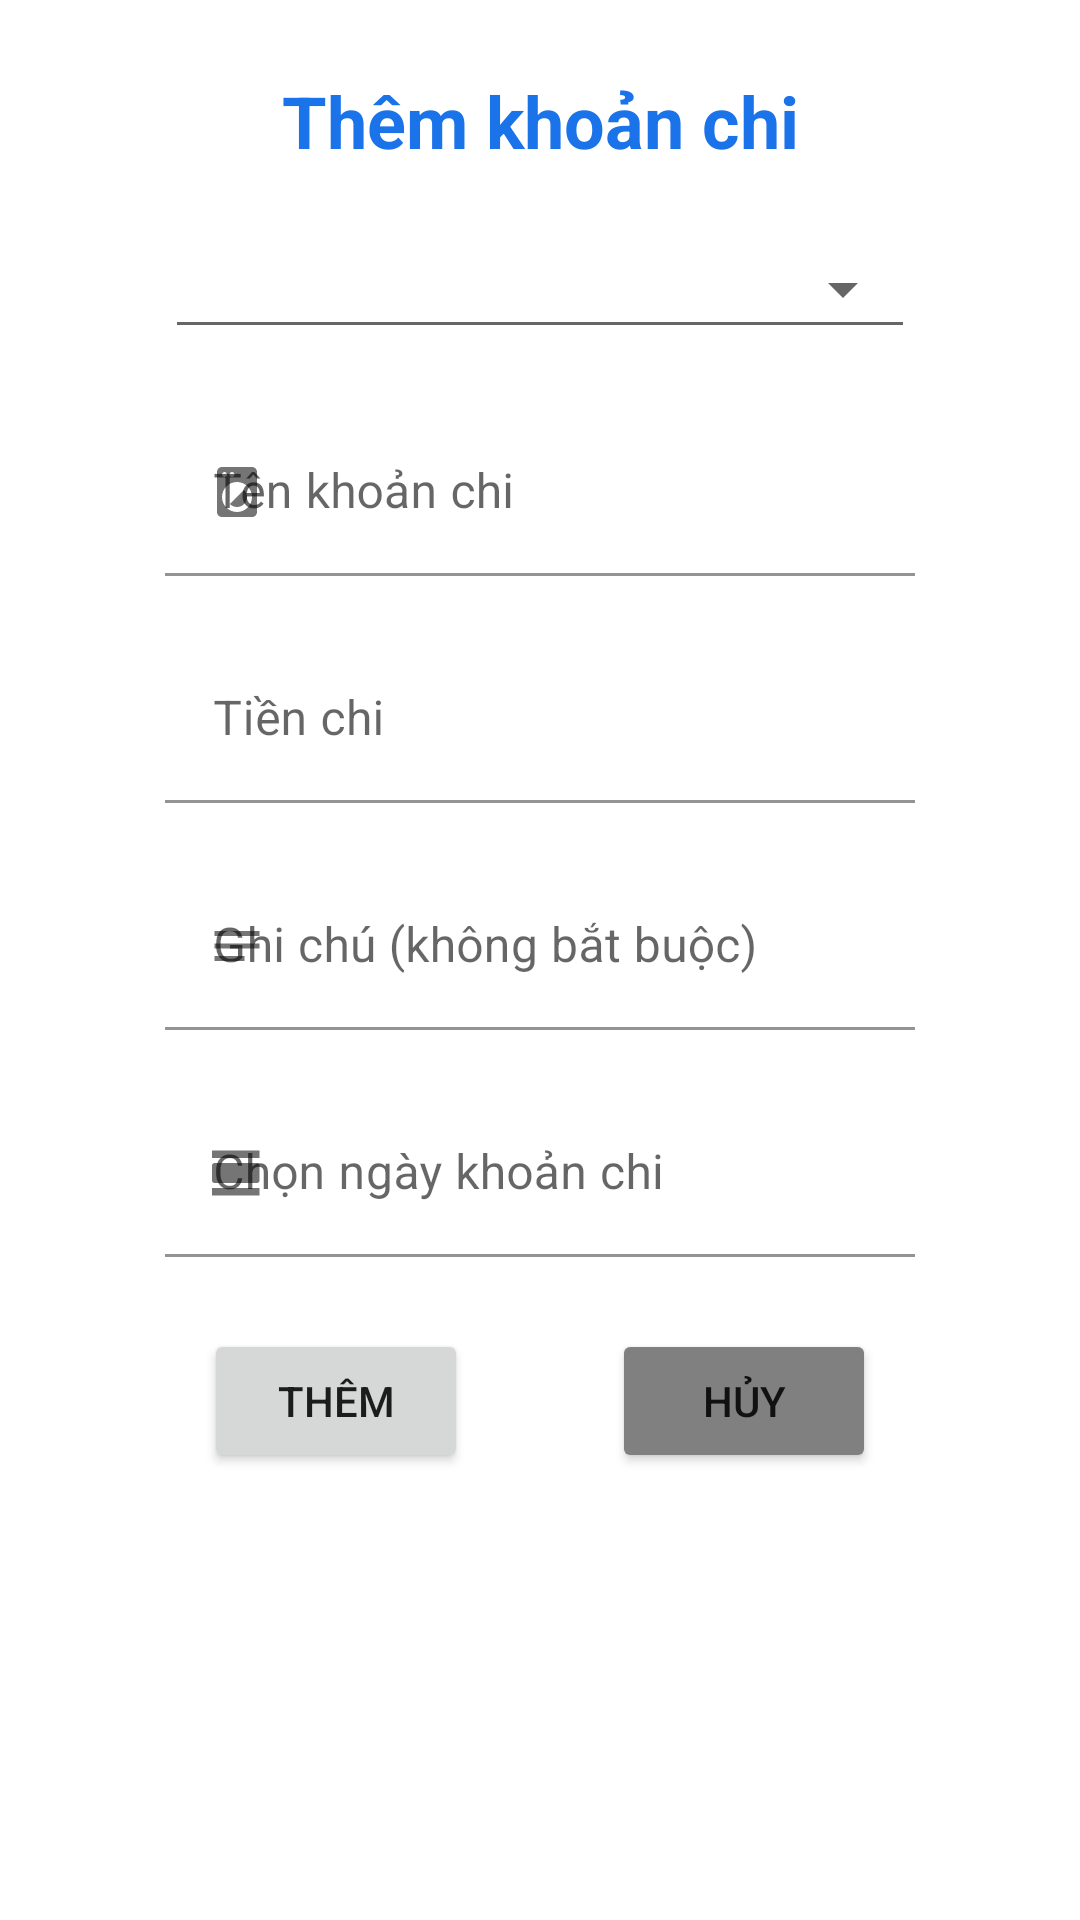

Produce the Android XML layout that renders to this screen, including the resource entries it uses.
<!-- AndroidManifest.xml: application theme Theme.Assginment_MOB403 -->
<!-- res/layout/dialog_add_khoanchi.xml -->
<?xml version="1.0" encoding="utf-8"?>
<androidx.constraintlayout.widget.ConstraintLayout xmlns:android="http://schemas.android.com/apk/res/android"
    xmlns:app="http://schemas.android.com/apk/res-auto"
    android:layout_width="match_parent"
    android:layout_height="match_parent">

    <ScrollView
        android:layout_width="match_parent"
        android:layout_height="match_parent">

        <androidx.constraintlayout.widget.ConstraintLayout
            android:layout_width="match_parent"
            android:layout_height="match_parent"
            android:paddingLeft="20dp"
            android:paddingRight="20dp"
            android:paddingBottom="20dp">

            <TextView
                android:id="@+id/tv_title"
                android:layout_width="wrap_content"
                android:layout_height="wrap_content"
                android:layout_marginTop="24dp"
                android:text="Thêm khoản chi"
                android:textColor="@color/primary"
                android:textSize="24dp"
                android:textStyle="bold"
                app:layout_constraintEnd_toEndOf="parent"
                app:layout_constraintStart_toStartOf="parent"
                app:layout_constraintTop_toTopOf="parent" />


            <androidx.constraintlayout.widget.ConstraintLayout
                android:id="@+id/l_spinner_khoanchi"
                android:layout_width="250dp"
                android:layout_marginStart="30dp"
                android:layout_marginTop="20dp"
                android:layout_marginEnd="30dp"
                android:layout_height="wrap_content"
                app:layout_constraintEnd_toEndOf="parent"
                app:layout_constraintStart_toStartOf="parent"
                app:layout_constraintTop_toBottomOf="@+id/tv_title">

                <Spinner
                    android:id="@+id/spinner_khoanchi"
                    style="@style/Base.Widget.AppCompat.Spinner.Underlined"
                    android:layout_width="match_parent"
                    android:layout_height="match_parent"
                    android:paddingLeft="10dp"
                    android:paddingTop="20dp"
                    android:paddingBottom="20dp"
                    android:spinnerMode="dropdown"
                    app:layout_constraintBottom_toBottomOf="parent"
                    app:layout_constraintEnd_toEndOf="parent"
                    app:layout_constraintStart_toStartOf="parent"
                    app:layout_constraintTop_toTopOf="parent" />

            </androidx.constraintlayout.widget.ConstraintLayout>


            <com.google.android.material.textfield.TextInputLayout
                android:id="@+id/edl_name_khoanchi"
                android:layout_width="250dp"
                android:layout_height="wrap_content"
                android:layout_marginStart="30dp"
                android:layout_marginTop="20dp"
                android:layout_marginEnd="30dp"
                android:ems="10"
                android:hint="Tên khoản chi"
                app:endIconMode="clear_text"
                app:layout_constraintEnd_toEndOf="parent"
                app:layout_constraintStart_toStartOf="parent"
                app:layout_constraintTop_toBottomOf="@+id/l_spinner_khoanchi"
                app:startIconDrawable="@drawable/code_20_20">

                <com.google.android.material.textfield.TextInputEditText
                    android:id="@+id/ed_name_khoanchi"
                    android:layout_width="match_parent"
                    android:layout_height="match_parent"
                    android:background="@android:color/transparent"
                    android:inputType="text" />
            </com.google.android.material.textfield.TextInputLayout>

            <com.google.android.material.textfield.TextInputLayout
                android:id="@+id/edl_money_khoanchi"
                android:layout_width="250dp"
                android:layout_height="wrap_content"
                android:layout_marginStart="30dp"
                android:layout_marginTop="20dp"
                android:layout_marginEnd="30dp"
                android:ems="10"
                android:hint="Tiền chi"
                app:endIconMode="clear_text"
                app:layout_constraintEnd_toEndOf="parent"
                app:layout_constraintStart_toStartOf="parent"
                app:layout_constraintTop_toBottomOf="@+id/edl_name_khoanchi"
                app:startIconDrawable="@drawable/ic_baseline_attach_money_24">

                <com.google.android.material.textfield.TextInputEditText
                    android:id="@+id/ed_money_khoanchi"
                    android:layout_width="match_parent"
                    android:layout_height="match_parent"
                    android:background="@android:color/transparent"
                    android:inputType="number" />
            </com.google.android.material.textfield.TextInputLayout>

            <com.google.android.material.textfield.TextInputLayout
                android:id="@+id/edl_note_khoanchi"
                android:layout_width="250dp"
                android:layout_height="wrap_content"
                android:layout_marginStart="30dp"
                android:layout_marginTop="20dp"
                android:layout_marginEnd="30dp"
                android:ems="10"
                android:hint="Ghi chú (không bắt buộc)"
                app:endIconMode="clear_text"
                app:layout_constraintEnd_toEndOf="parent"
                app:layout_constraintStart_toStartOf="parent"
                app:layout_constraintTop_toBottomOf="@+id/edl_money_khoanchi"
                app:startIconDrawable="@drawable/ic_baseline_notes_24">

                <com.google.android.material.textfield.TextInputEditText
                    android:id="@+id/ed_note_khoanchi"
                    android:layout_width="match_parent"
                    android:layout_height="match_parent"
                    android:background="@android:color/transparent"
                    android:inputType="text" />
            </com.google.android.material.textfield.TextInputLayout>

            <com.google.android.material.textfield.TextInputLayout
                android:id="@+id/edl_date_khoanchi"
                android:layout_width="250dp"
                android:layout_height="wrap_content"
                android:layout_marginStart="30dp"
                android:layout_marginTop="20dp"
                android:layout_marginEnd="30dp"
                android:ems="10"
                android:hint="Chọn ngày khoản chi"
                android:inputType="none"
                app:endIconMode="clear_text"
                app:layout_constraintEnd_toEndOf="parent"
                app:layout_constraintStart_toStartOf="parent"
                app:layout_constraintTop_toBottomOf="@+id/edl_note_khoanchi"
                app:startIconDrawable="@drawable/ic_baseline_view_day_24">

                <com.google.android.material.textfield.TextInputEditText
                    android:id="@+id/ed_date_khoanchi"
                    android:layout_width="match_parent"
                    android:layout_height="match_parent"
                    android:background="@android:color/transparent" />
            </com.google.android.material.textfield.TextInputLayout>

            <Button
                android:id="@+id/btn_add"
                android:layout_width="wrap_content"
                android:layout_height="wrap_content"
                android:layout_marginTop="24dp"
                android:layout_marginBottom="24dp"
                android:text="Thêm"
                app:layout_constraintEnd_toStartOf="@+id/btn_cancel"
                app:layout_constraintStart_toStartOf="parent"
                app:layout_constraintTop_toBottomOf="@+id/edl_date_khoanchi" />

            <Button
                android:id="@+id/btn_cancel"
                android:layout_width="wrap_content"
                android:layout_height="wrap_content"
                android:layout_marginTop="24dp"
                android:layout_marginBottom="24dp"
                android:backgroundTint="#808080"
                android:text="Hủy"
                app:layout_constraintEnd_toEndOf="parent"
                app:layout_constraintStart_toEndOf="@+id/btn_add"
                app:layout_constraintTop_toBottomOf="@+id/edl_date_khoanchi" />
        </androidx.constraintlayout.widget.ConstraintLayout>
    </ScrollView>
</androidx.constraintlayout.widget.ConstraintLayout>
<!-- resources referenced by this layout -->
<resources>
  <color name="primary">#1A73E9</color>
  <!-- drawable code_20_20 (drawable) -->
  <vector xmlns:android="http://schemas.android.com/apk/res/android"
      android:width="20dp"
      android:height="20dp"
      android:tint="?attr/colorControlNormal"
      android:viewportWidth="24"
      android:viewportHeight="24">
      <path
          android:fillColor="@android:color/white"
          android:pathData="M9.17,16.83c1.56,1.56 4.1,1.56 5.66,0 1.56,-1.56 1.56,-4.1 0,-5.66l-5.66,5.66zM18,2.01L6,2c-1.11,0 -2,0.89 -2,2v16c0,1.11 0.89,2 2,2h12c1.11,0 2,-0.89 2,-2L20,4c0,-1.11 -0.89,-1.99 -2,-1.99zM10,4c0.55,0 1,0.45 1,1s-0.45,1 -1,1 -1,-0.45 -1,-1 0.45,-1 1,-1zM7,4c0.55,0 1,0.45 1,1s-0.45,1 -1,1 -1,-0.45 -1,-1 0.45,-1 1,-1zM12,20c-3.31,0 -6,-2.69 -6,-6s2.69,-6 6,-6 6,2.69 6,6 -2.69,6 -6,6z" />
  </vector>
  <!-- drawable ic_baseline_notes_24 (drawable) -->
  <vector xmlns:android="http://schemas.android.com/apk/res/android"
      android:width="20dp"
      android:height="20dp"
      android:autoMirrored="true"
      android:tint="?attr/colorControlNormal"
      android:viewportWidth="24"
      android:viewportHeight="24">
      <path
          android:fillColor="@android:color/white"
          android:pathData="M3,18h12v-2L3,16v2zM3,6v2h18L21,6L3,6zM3,13h18v-2L3,11v2z" />
  </vector>
  <!-- drawable ic_baseline_view_day_24 (drawable) -->
  <vector xmlns:android="http://schemas.android.com/apk/res/android"
      android:width="20dp"
      android:height="20dp"
      android:tint="?attr/colorControlNormal"
      android:viewportWidth="24"
      android:viewportHeight="24">
      <path
          android:fillColor="@android:color/white"
          android:pathData="M2,21h19v-3H2v3zM20,8H3c-0.55,0 -1,0.45 -1,1v6c0,0.55 0.45,1 1,1h17c0.55,0 1,-0.45 1,-1V9c0,-0.55 -0.45,-1 -1,-1zM2,3v3h19V3H2z" />
  </vector>
  <style name="Theme.Assginment_MOB403" parent="Theme.MaterialComponents.DayNight.NoActionBar">
          
          <item name="colorPrimary">@color/purple_500</item>
          <item name="colorPrimaryVariant">@color/purple_700</item>
          <item name="colorOnPrimary">@color/white</item>
          
          <item name="colorSecondary">@color/teal_200</item>
          <item name="colorSecondaryVariant">@color/teal_700</item>
          <item name="colorOnSecondary">@color/black</item>
          
          <item name="android:statusBarColor" tools:targetApi="l">?attr/colorPrimaryVariant</item>
          
      </style>
  <color name="purple_500">#FF6200EE</color>
  <color name="purple_700">#FF3700B3</color>
  <color name="white">#FFFFFFFF</color>
  <color name="teal_200">#FF03DAC5</color>
  <color name="teal_700">#FF018786</color>
  <color name="black">#FF000000</color>
</resources>
